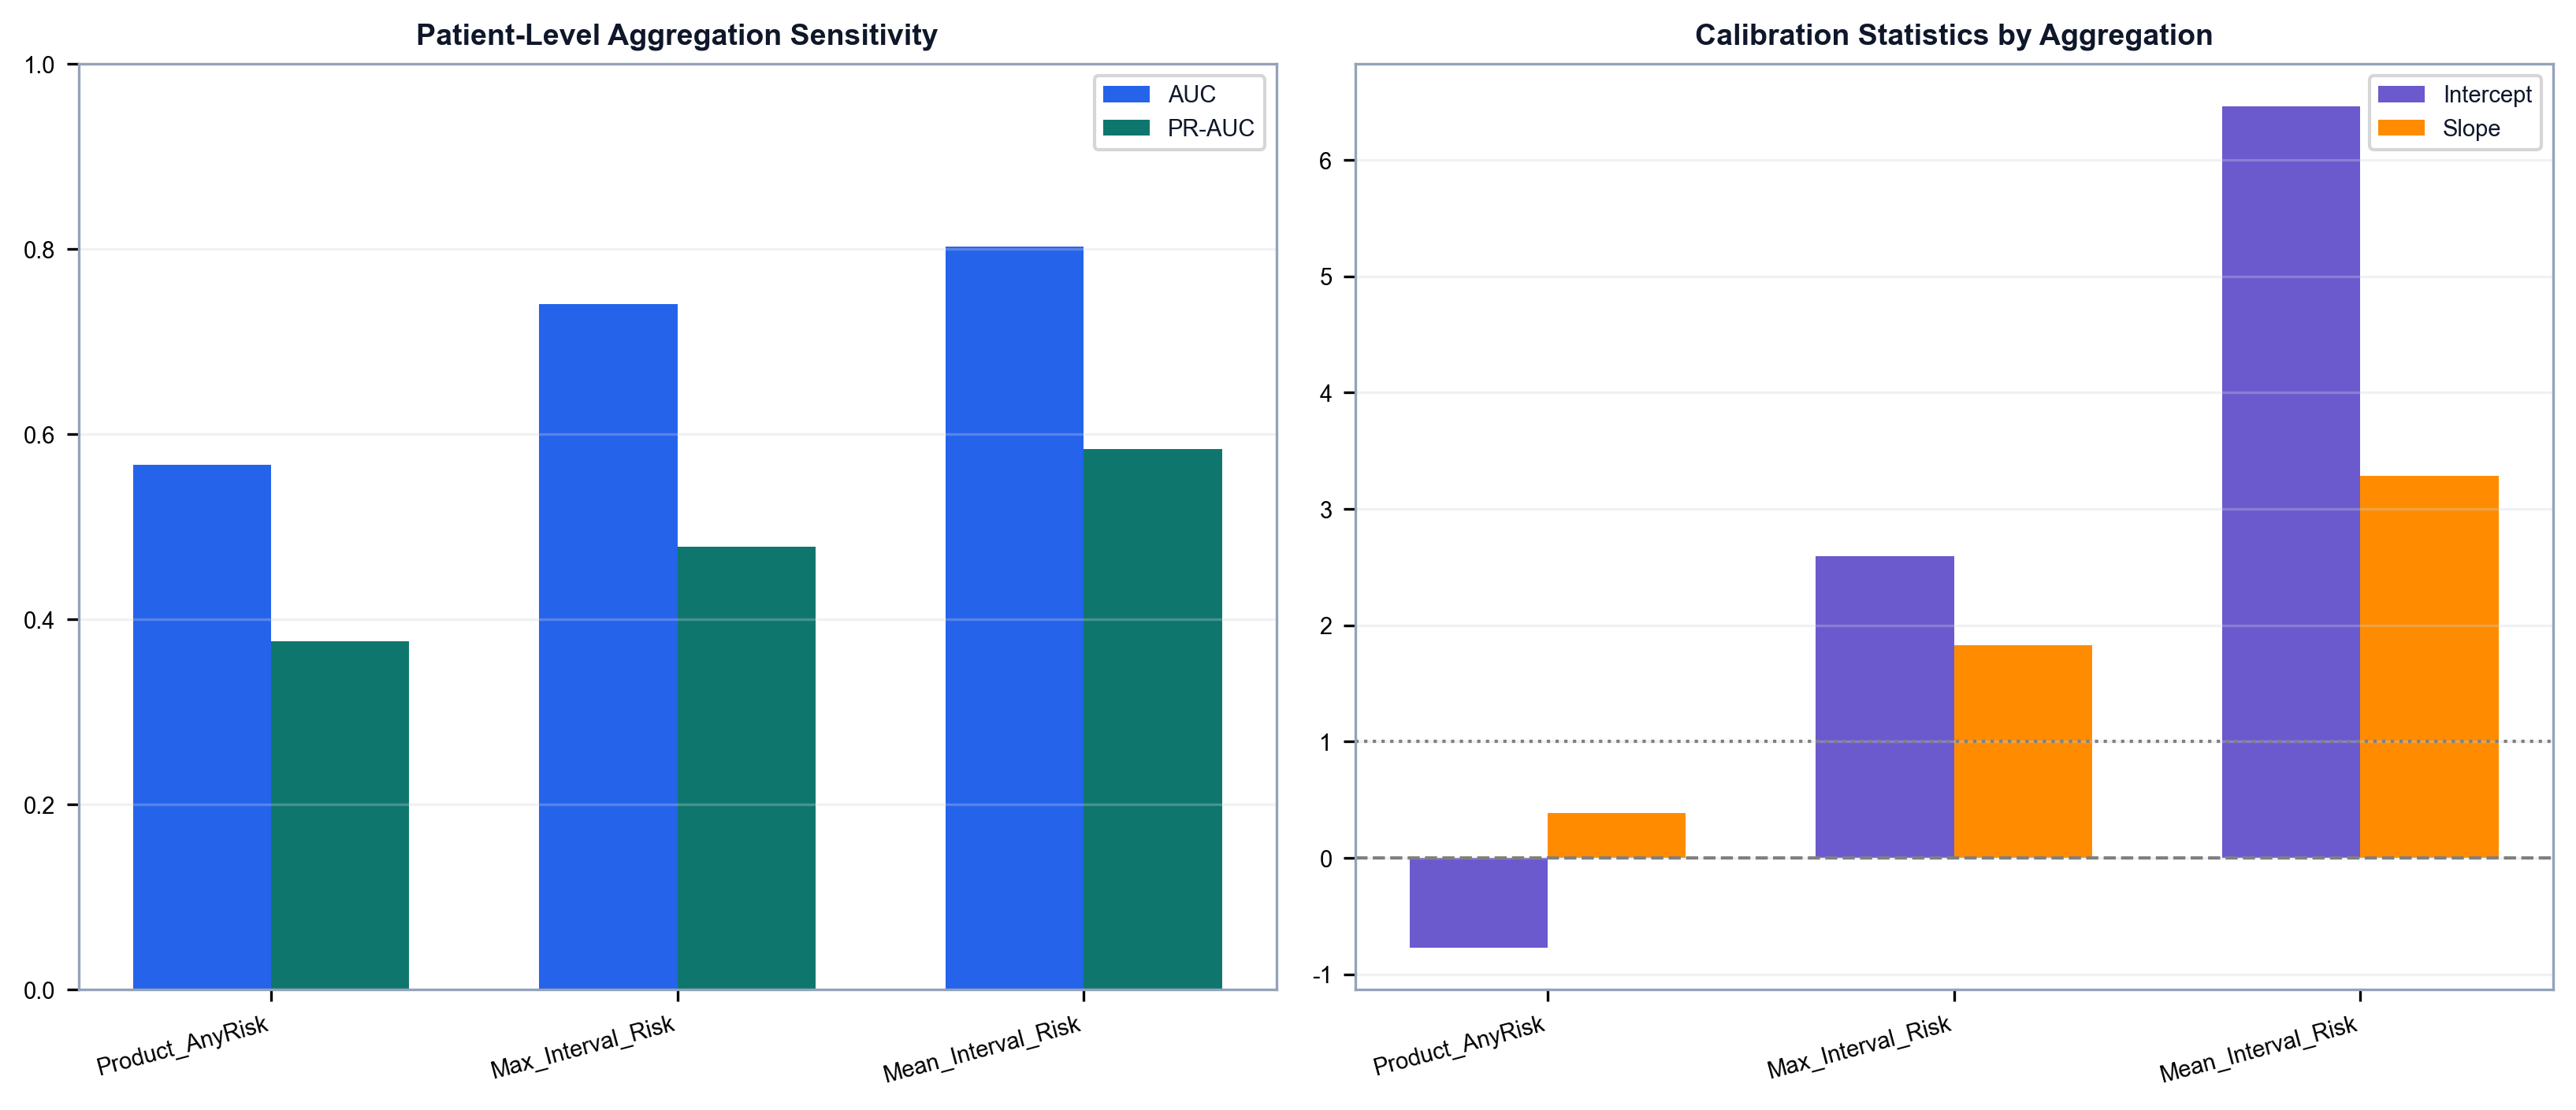

Data behind this chart, as committed beside it:
Aggregation, Threshold, AUC, PR_AUC, Brier, Recall, Specificity, Calibration_Intercept, Calibration_Slope
Product_AnyRisk, 0.07, 0.5668, 0.3765, 0.1744, 1.0, 0.01626, -0.7686, 0.3851
Max_Interval_Risk, 0.09, 0.741, 0.4787, 0.176, 0.8056, 0.5366, 2.596, 1.828
Mean_Interval_Risk, 0.08, 0.8026, 0.5841, 0.1802, 0.7222, 0.7317, 6.463, 3.285
